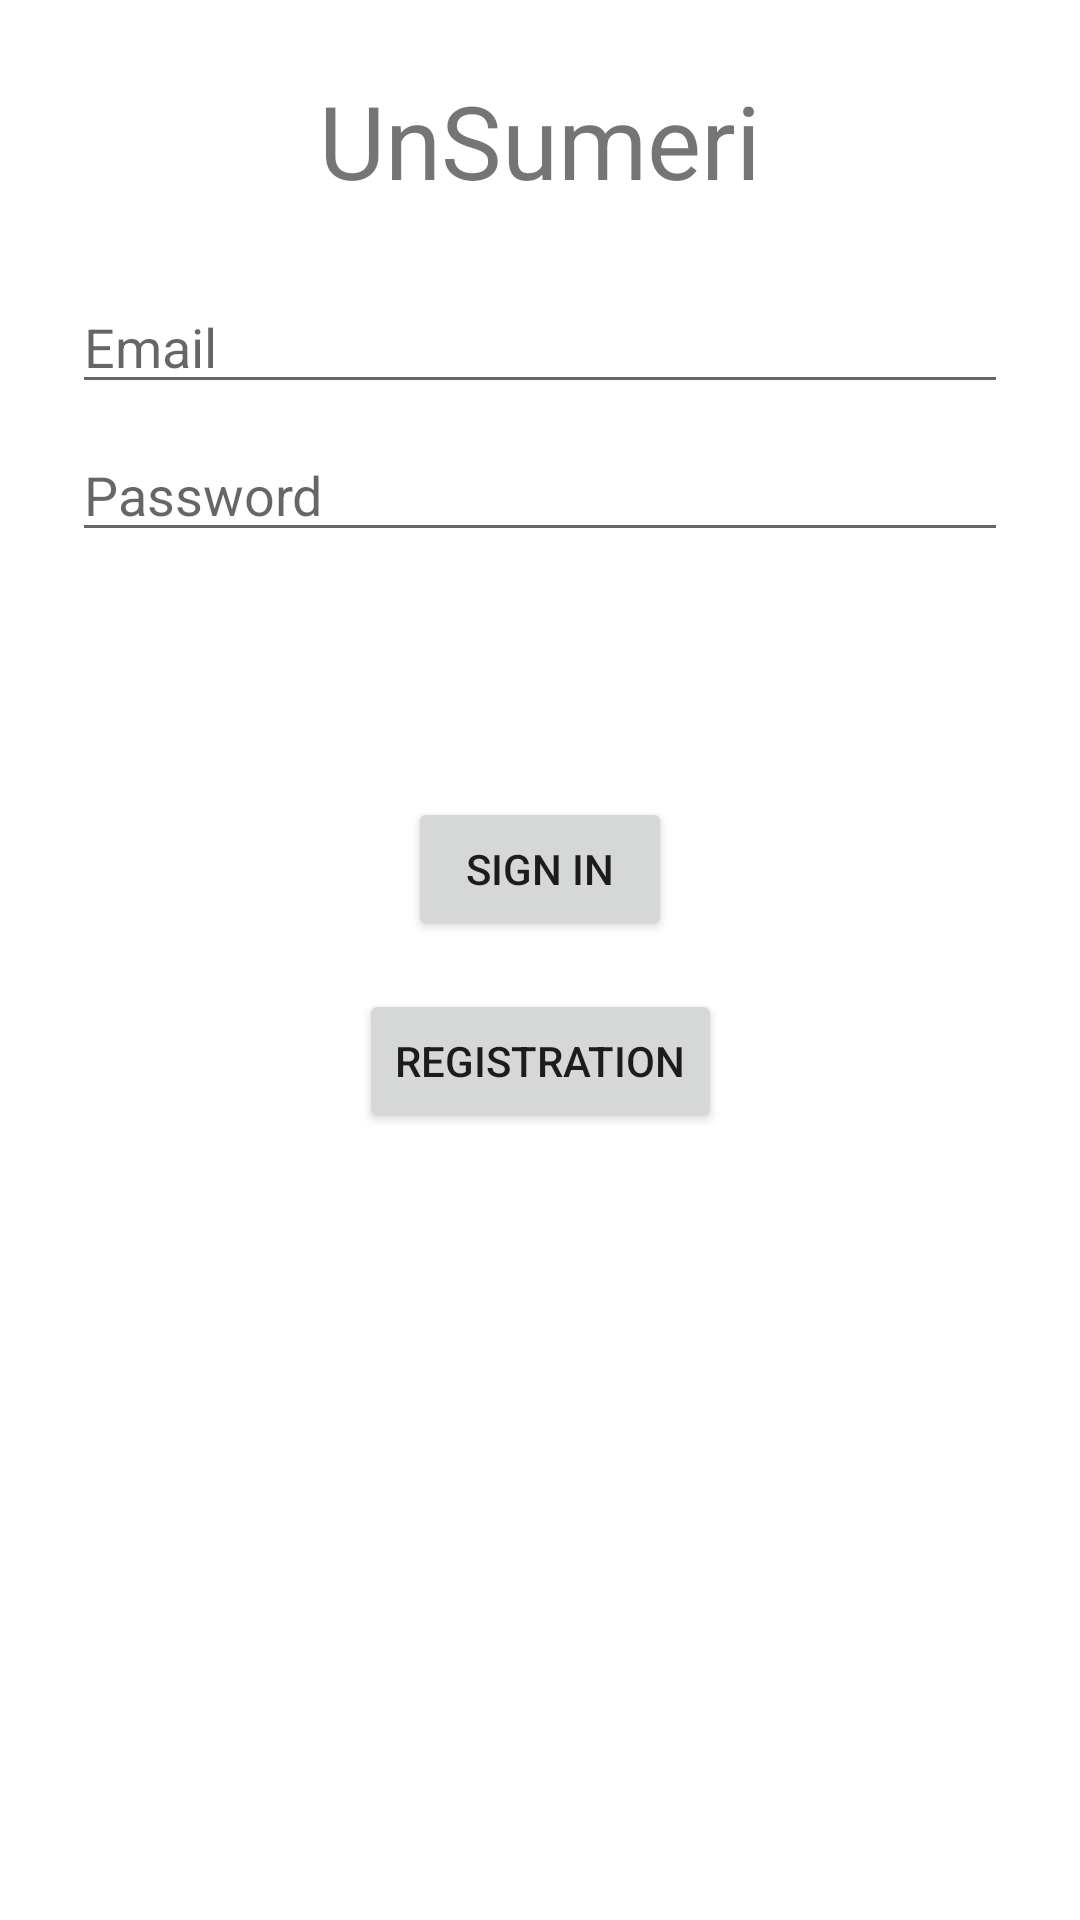

Layout XML and referenced resources for this Android screen:
<!-- AndroidManifest.xml: application theme Theme.UnSumeri -->
<!-- res/layout/fragment_login.xml -->
<?xml version="1.0" encoding="utf-8"?>
<layout
    xmlns:android="http://schemas.android.com/apk/res/android"
    xmlns:app="http://schemas.android.com/apk/res-auto"
    xmlns:tools="http://schemas.android.com/tools"
    tools:context="com.example.unsumeri.presentation.ui.fragments.LoginFragment"
    >
    <data>
        <variable
            name="viewModel"
            type="com.example.unsumeri.presentation.view_model.LoginViewModel" />
    </data>
    <androidx.constraintlayout.widget.ConstraintLayout
        android:id="@+id/container"
        android:layout_width="match_parent"
        android:layout_height="match_parent"
        android:paddingLeft="@dimen/fragment_horizontal_margin"
        android:paddingTop="@dimen/fragment_vertical_margin"
        android:paddingRight="@dimen/fragment_horizontal_margin"
        android:paddingBottom="@dimen/fragment_vertical_margin"
        >

        <Button
            android:id="@+id/register"
            android:layout_width="wrap_content"
            android:layout_height="wrap_content"
            android:layout_gravity="start"
            android:layout_marginStart="48dp"
            android:layout_marginTop="16dp"
            android:layout_marginEnd="48dp"
            android:text="@string/action_registration"
            app:layout_constraintEnd_toEndOf="parent"
            app:layout_constraintStart_toStartOf="parent"
            app:layout_constraintTop_toBottomOf="@+id/login" />

        <EditText
            android:id="@+id/username"
            android:layout_width="0dp"
            android:layout_height="wrap_content"
            android:layout_marginStart="24dp"
            android:layout_marginTop="24dp"
            android:layout_marginEnd="24dp"
            android:hint="@string/prompt_email"
            android:inputType="textEmailAddress"
            android:selectAllOnFocus="true"
            app:layout_constraintEnd_toEndOf="parent"
            app:layout_constraintStart_toStartOf="parent"
            app:layout_constraintTop_toBottomOf="@+id/textView" />

        <EditText
            android:id="@+id/password"
            android:layout_width="0dp"
            android:layout_height="wrap_content"
            android:layout_marginStart="24dp"
            android:layout_marginTop="8dp"
            android:layout_marginEnd="24dp"
            android:hint="@string/prompt_password"
            android:imeActionLabel="@string/action_sign_in_short"
            android:imeOptions="actionDone"
            android:inputType="textPassword"
            android:selectAllOnFocus="true"
            app:layout_constraintEnd_toEndOf="parent"
            app:layout_constraintStart_toStartOf="parent"
            app:layout_constraintTop_toBottomOf="@+id/username" />

        <Button
            android:id="@+id/login"
            android:layout_width="wrap_content"
            android:layout_height="wrap_content"
            android:layout_gravity="start"
            android:layout_marginStart="48dp"
            android:layout_marginTop="16dp"
            android:layout_marginEnd="48dp"
            android:layout_marginBottom="64dp"
            android:text="@string/action_sign_in"
            app:layout_constraintBottom_toBottomOf="parent"
            app:layout_constraintEnd_toEndOf="parent"
            app:layout_constraintStart_toStartOf="parent"
            app:layout_constraintTop_toBottomOf="@+id/password"
            app:layout_constraintVertical_bias="0.2" />

        <ProgressBar
            android:id="@+id/loading"
            android:layout_width="wrap_content"
            android:layout_height="wrap_content"
            android:layout_gravity="center"
            android:layout_marginStart="32dp"
            android:layout_marginTop="64dp"
            android:layout_marginEnd="32dp"
            android:layout_marginBottom="64dp"
            android:visibility="gone"
            app:layout_constraintBottom_toBottomOf="parent"
            app:layout_constraintEnd_toEndOf="@+id/password"
            app:layout_constraintStart_toStartOf="@+id/password"
            app:layout_constraintTop_toTopOf="parent"
            app:layout_constraintVertical_bias="0.3" />

        <TextView
            android:id="@+id/textView"
            android:layout_width="wrap_content"
            android:layout_height="wrap_content"
            android:layout_marginTop="24dp"
            android:text="@string/app_name"
            android:textSize="34sp"
            app:layout_constraintEnd_toEndOf="parent"
            app:layout_constraintStart_toStartOf="parent"
            app:layout_constraintTop_toTopOf="parent" />
    </androidx.constraintlayout.widget.ConstraintLayout>
</layout>
<!-- resources referenced by this layout -->
<resources>
  <string name="action_registration">Registration</string>
  <string name="action_sign_in">Sign in</string>
  <string name="action_sign_in_short">Sign in</string>
  <string name="app_name">UnSumeri</string>
  <string name="prompt_email">Email</string>
  <string name="prompt_password">Password</string>
  <style name="Theme.UnSumeri" parent="Theme.MaterialComponents.DayNight.NoActionBar">
          
          <item name="colorPrimary">@color/purple_500</item>
          <item name="colorPrimaryVariant">@color/btn_color</item>
          <item name="colorOnPrimary">@color/white</item>
          
          <item name="colorSecondary">@color/teal_200</item>
          <item name="colorSecondaryVariant">@color/teal_700</item>
          <item name="colorOnSecondary">@color/black</item>
          
          <item name="android:statusBarColor">?attr/colorPrimaryVariant</item>
          
      </style>
  <color name="purple_500">#FF6200EE</color>
  <color name="btn_color">#1877F2</color>
  <color name="white">#FFFFFFFF</color>
  <color name="teal_200">#FF03DAC5</color>
  <color name="teal_700">#FF018786</color>
  <color name="black">#FF000000</color>
</resources>
